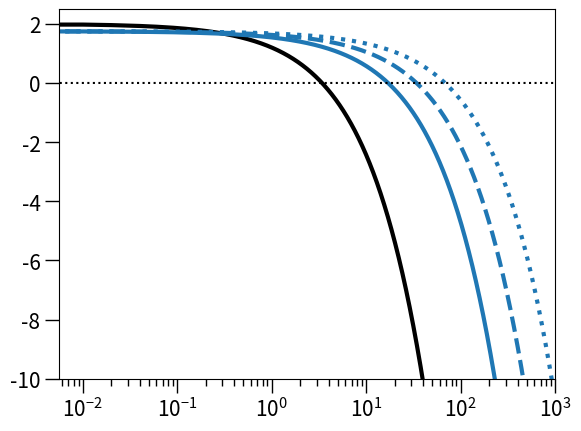

Python code for this plot:
import numpy as np
import matplotlib.pyplot as plt

################################
################################ Parameter definitions
################################

################################ Logistic growth dynamics
bS = 2.5
bR = 2.25
dS = 0.5
dR = 0.5

gamma = 1.

K = 10000

N0 = (bS-dS)*K/gamma

################################ Antimicrobial response / Pharmacodynamics -- Ampicillin
c = np.arange(0,1000,0.01)

def a(c,X):
    if (X==0):
        psimax = bS-dS
        mic = 3.4
    if (X==1):
        psimax = bR-dR
        mic = 3.4*5
    psimin = np.log(10)*(-4.)*24
    kappa = 0.75
    if (X==2):
        psimax = bR-dR
        mic = 3.4*10
    if (X==3):
        psimax = bR-dR
        mic = 3.4*20
    
    return((psimax-psimin)*(c/mic)**kappa / ((c/mic)**kappa -psimin/psimax))



plt.semilogx(c,bS-dS-a(c,0),color='black',linewidth=3)
plt.plot(c,bR-dR-a(c,1),color='C0',linewidth=3)
plt.plot(c,bR-dR-a(c,2),color='C0',linewidth=3,linestyle='dashed')
plt.plot(c,bR-dR-a(c,3),color='C0',linewidth=3,linestyle='dotted')
plt.plot(c,[0]*len(c),color='black',ls='dotted')
plt.tick_params(axis='both', which='major', labelsize=15, width=1, length=10)
plt.tick_params(axis='both', which='minor', labelsize=10, width=1, length=5)
plt.xlim((0,1000))
plt.ylim((-10,2.5))
plt.show()




